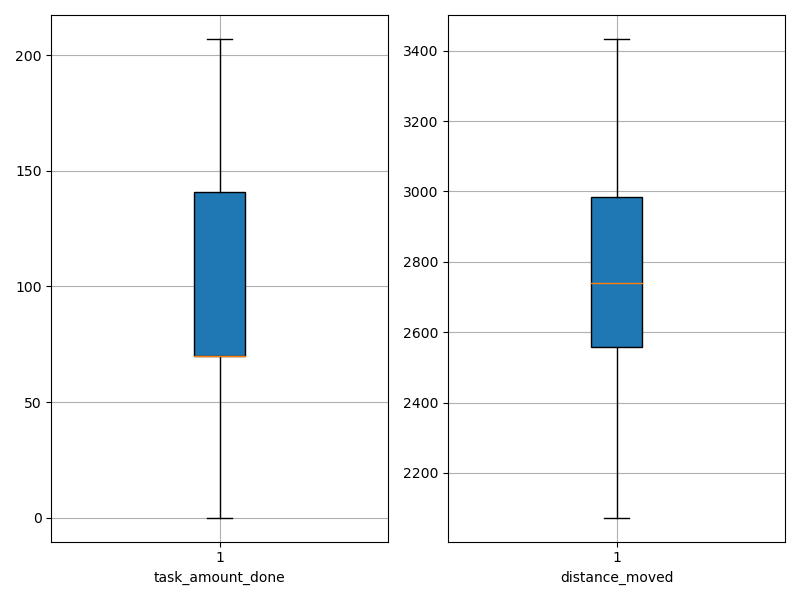

Data behind this chart, as committed beside it:
agent_id, task_amount_done, distance_moved
0, 141.0, 2561
1, 139.0, 2549
2, 141.0, 2471
3, 138.0, 2608
4, 68.0, 2977
5, 70.0, 3188
6, 0.0, 2943
7, 207.0, 2253
8, 0.0, 3428
9, 70.0, 2957
10, 70.0, 3099
11, 71.0, 3097
12, 70.0, 2965
13, 141.0, 2850
14, 140.0, 2645
15, 70.0, 2844
16, 70.0, 2907
17, 138.0, 2545
18, 69.0, 2390
19, 70.0, 3167
20, 70.0, 3008
21, 0.0, 3433
22, 138.0, 2627
23, 139.0, 2461
24, 70.0, 3089
25, 70.0, 3020
26, 70.0, 2855
27, 141.0, 2564
28, 142.0, 2073
29, 70.0, 2617
30, 141.0, 2613
31, 142.0, 2647
32, 0.0, 2496
33, 140.0, 2818
34, 0.0, 3060
35, 141.0, 2358
36, 70.0, 2862
37, 70.0, 2438
38, 141.0, 2647
39, 142.0, 2663
